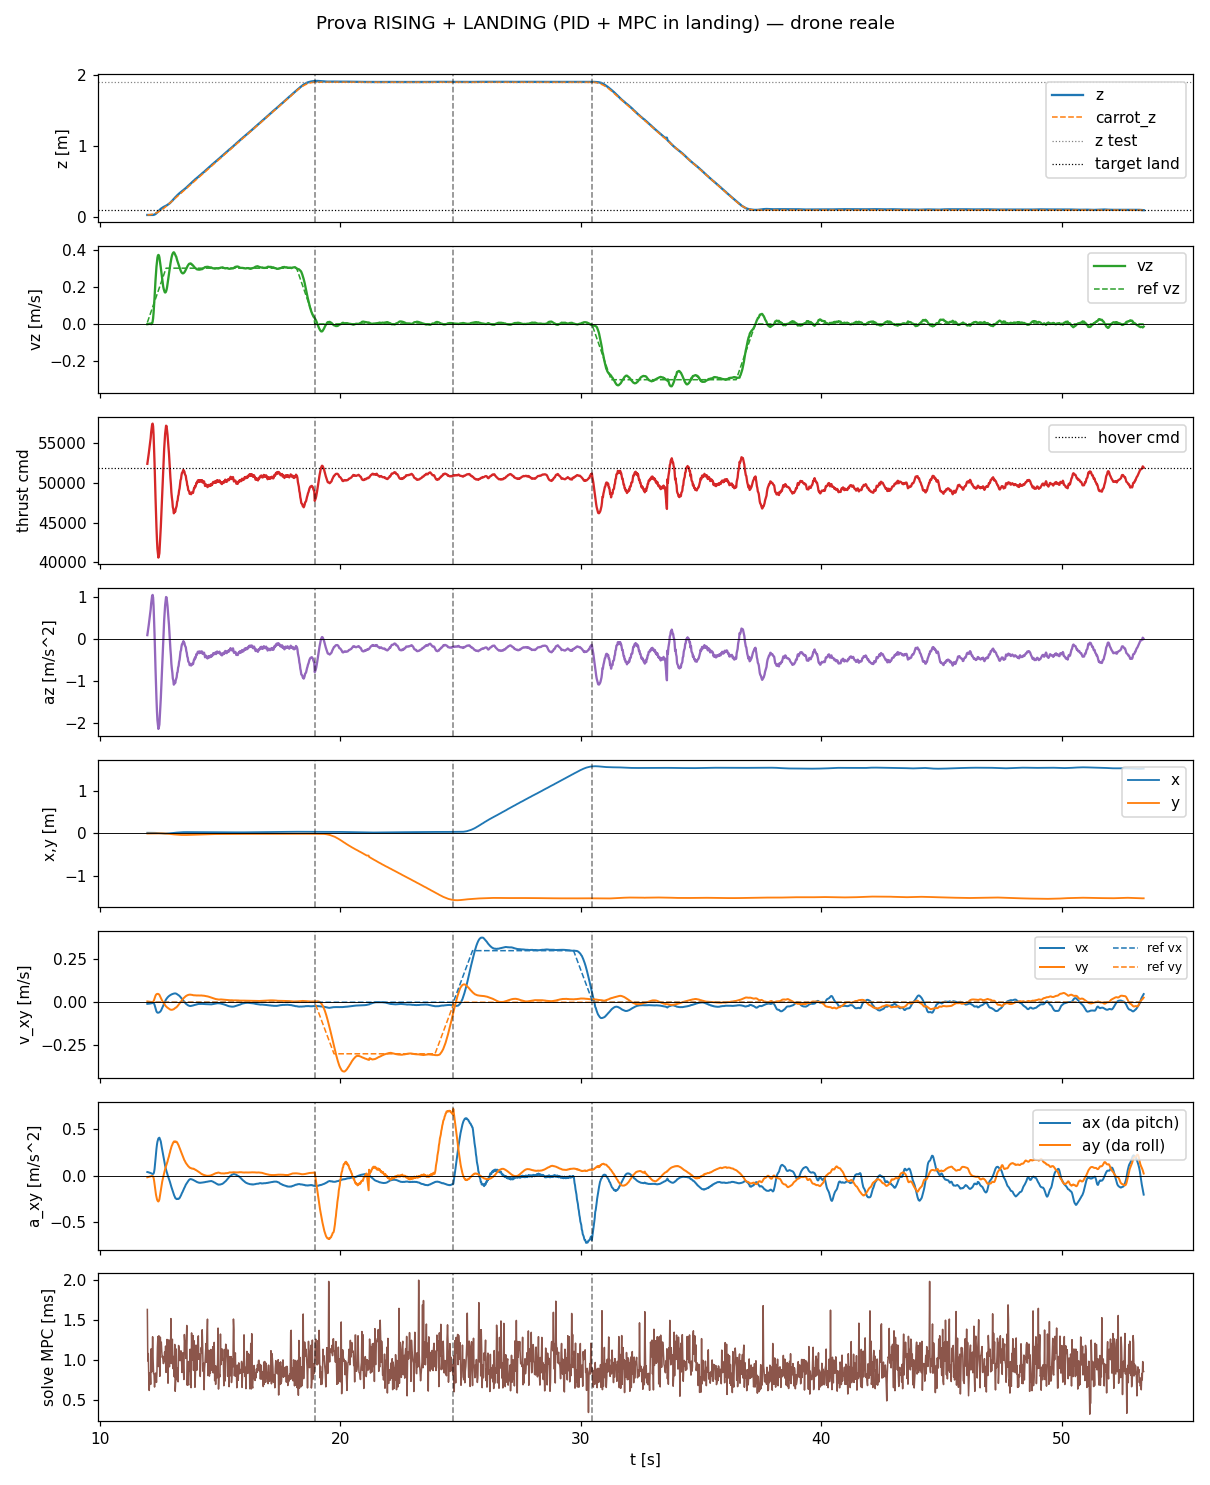

The data file committed next to this chart (first rows):
t, state, mode, x, y, z, vx, vy, vz, carrot_x, carrot_y, carrot_z, force, cmd, az, roll, pitch, solve_ms, ref_vx, ref_vy, ref_vz
11.98, rising, 0, 0.01201, -0.005808, 0.03228, -0.009574, 0.004617, -0.001259, 0.01201, -0.005808, 0.03235, 0.4949, 52394, 0.08874, 0.001866, 0.003869, 1.632, 0.0, 0.0, 0.007605
12, rising, 0, 0.01201, -0.005797, 0.03227, -0.009403, 0.004325, -0.001138, 0.01201, -0.005808, 0.03258, 0.4986, 52787, 0.1629, 0.001735, 0.003771, 0.988, 0.0, 0.0, 0.01514
12.02, rising, 0, 0.012, -0.005801, 0.03228, -0.009156, 0.003943, -0.0004437, 0.01201, -0.005808, 0.03296, 0.5021, 53147, 0.231, 0.001571, 0.003647, 1.081, 0.0, 0.0, 0.02265
12.04, rising, 0, 0.012, -0.005804, 0.03227, -0.00866, 0.003454, 1.8541861209087074e-05, 0.01201, -0.005808, 0.03349, 0.5071, 53684, 0.3325, 0.001365, 0.003421, 0.7949, 0.0, 0.0, 0.0302
12.06, rising, 0, 0.01201, -0.005804, 0.03229, -0.008384, 0.003075, 0.0005437, 0.01201, -0.005808, 0.03417, 0.5114, 54138, 0.4182, 0.001206, 0.003283, 0.6204, 0.0, 0.0, 0.03765
12.08, rising, 0, 0.01201, -0.005821, 0.03228, -0.008101, 0.002701, 0.001592, 0.01201, -0.005808, 0.03499, 0.5157, 54588, 0.5032, 0.001038, 0.003143, 0.8341, 0.0, 0.0, 0.04512
12.1, rising, 0, 0.012, -0.005804, 0.03231, -0.007542, 0.002192, 0.0007141, 0.01201, -0.005808, 0.03597, 0.5211, 55159, 0.611, 0.0008449, 0.002905, 0.8423, 0.0, 0.0, 0.05264
12.12, rising, 0, 0.012, -0.005853, 0.03232, -0.00722, 0.001848, 0.001956, 0.01201, -0.005808, 0.03709, 0.5256, 55635, 0.7011, 0.0006688, 0.002759, 0.6964, 0.0, 0.0, 0.0601
12.14, rising, 0, 0.012, -0.005835, 0.03234, -0.006541, 0.00143, -0.001513, 0.01201, -0.005808, 0.03837, 0.5326, 56383, 0.8423, 0.000517, 0.002463, 1.14, 0.0, 0.0, 0.0676
12.16, rising, 0, 0.012, -0.005791, 0.03236, -0.006015, 0.001294, 0.0003548, 0.01201, -0.005808, 0.03982, 0.5373, 56877, 0.9357, 0.0004948, 0.00225, 0.8506, 0.0, 0.0, 0.07522
12.18, rising, 0, 0.01195, -0.005801, 0.03239, -0.005218, 0.001175, 0.002907, 0.01201, -0.005808, 0.04139, 0.5417, 57343, 1.024, 0.0004392, 0.001971, 0.9889, 0.0, 0.0, 0.08269
12.2, rising, 0, 0.01188, -0.005805, 0.03257, -0.004629, 0.001388, 0.01212, 0.01201, -0.005808, 0.04311, 0.5427, 57453, 1.045, 0.0005136, 0.001802, 1.291, 0.0, 0.0, 0.09013
12.22, rising, 0, 0.0118, -0.0058, 0.03295, -0.004353, 0.00255, 0.02953, 0.01201, -0.005808, 0.04498, 0.5396, 57126, 0.9828, 0.0009508, 0.001771, 1.017, 0.0, 0.0, 0.0976
12.24, rising, 0, 0.01153, -0.005796, 0.03415, -0.004915, 0.00617, 0.05927, 0.01201, -0.005808, 0.04703, 0.5296, 56066, 0.7825, 0.002339, 0.002219, 0.8305, 0.0, 0.0, 0.1052
12.26, rising, 0, 0.01134, -0.005635, 0.03558, -0.008411, 0.01292, 0.09965, 0.01201, -0.005808, 0.0492, 0.5141, 54426, 0.4727, 0.005159, 0.003791, 0.8234, 0.0, 0.0, 0.1127
12.28, rising, 0, 0.01075, -0.005494, 0.03882, -0.01505, 0.02204, 0.142, 0.01201, -0.005808, 0.0516, 0.4958, 52483, 0.1055, 0.009145, 0.007092, 0.6629, 0.0, 0.0, 0.1204
12.3, rising, 0, 0.01029, -0.005275, 0.04177, -0.02487, 0.03118, 0.1898, 0.01201, -0.005808, 0.054, 0.4749, 50270, -0.3127, 0.01358, 0.01193, 0.8045, 0.0, 0.0, 0.1276
12.32, rising, 0, 0.009779, -0.005089, 0.04525, -0.03609, 0.03803, 0.2336, 0.01201, -0.005808, 0.05661, 0.4557, 48243, -0.6955, 0.01732, 0.0178, 0.8379, 0.0, 0.0, 0.1351
12.34, rising, 0, 0.008892, -0.004668, 0.05154, -0.04626, 0.04301, 0.2717, 0.01201, -0.005808, 0.05943, 0.4362, 46179, -1.085, 0.02077, 0.02407, 0.8227, 0.0, 0.0, 0.1427
12.36, rising, 0, 0.008185, -0.004361, 0.05637, -0.0536, 0.0463, 0.3073, 0.01201, -0.005808, 0.06233, 0.4198, 44440, -1.414, 0.02345, 0.02919, 0.7214, 0.0, 0.0, 0.1501
12.38, rising, 0, 0.006849, -0.003764, 0.0644, -0.05811, 0.04798, 0.3337, 0.01201, -0.005808, 0.0655, 0.4045, 42816, -1.721, 0.02576, 0.03385, 0.8607, 0.0, 0.0, 0.1578
12.4, rising, 0, 0.005892, -0.003407, 0.07001, -0.0604, 0.04843, 0.3559, 0.01201, -0.005808, 0.06863, 0.3939, 41702, -1.931, 0.02705, 0.03689, 1.16, 0.0, 0.0, 0.1651
12.42, rising, 0, 0.004942, -0.003164, 0.07604, -0.06111, 0.0489, 0.3675, 0.01201, -0.005808, 0.07202, 0.3886, 41138, -2.038, 0.02791, 0.03874, 1.293, 0.0, 0.0, 0.1726
12.44, rising, 0, 0.003579, -0.002654, 0.08504, -0.06077, 0.04781, 0.3715, 0.01201, -0.005808, 0.07553, 0.3835, 40599, -2.14, 0.02825, 0.0405, 0.9189, 0.0, 0.0, 0.1801
12.46, rising, 0, 0.002617, -0.002424, 0.09106, -0.06003, 0.04615, 0.369, 0.01201, -0.005808, 0.07921, 0.3856, 40817, -2.099, 0.02748, 0.0409, 1.303, 0.0, 0.0, 0.1876
12.48, rising, 0, 0.001123, -0.002106, 0.09974, -0.05856, 0.043, 0.3587, 0.01201, -0.005808, 0.08317, 0.3887, 41149, -2.036, 0.02596, 0.04135, 1.216, 0.0, 0.0, 0.1954
12.5, rising, 0, 0.0002174, -0.001959, 0.1054, -0.05649, 0.03775, 0.342, 0.01201, -0.005808, 0.08702, 0.3984, 42171, -1.843, 0.02284, 0.04022, 0.7974, 0.0, 0.0, 0.2026
12.52, rising, 0, -0.0006128, -0.001909, 0.1107, -0.05404, 0.03245, 0.3229, 0.01201, -0.005808, 0.09117, 0.4102, 43421, -1.607, 0.01964, 0.03867, 1.286, 0.0, 0.0, 0.2102
12.54, rising, 0, -0.001713, -0.001941, 0.1182, -0.05043, 0.02573, 0.3032, 0.01201, -0.005808, 0.09541, 0.4196, 44414, -1.419, 0.01596, 0.03713, 1.122, 0.0, 0.0, 0.2176
12.56, rising, 0, -0.002445, -0.002073, 0.123, -0.04527, 0.01982, 0.2824, 0.01201, -0.005808, 0.09986, 0.4332, 45864, -1.145, 0.01261, 0.03425, 1.224, 0.0, 0.0, 0.2251
12.58, rising, 0, -0.003136, -0.00221, 0.1274, -0.03885, 0.01342, 0.2599, 0.01201, -0.005808, 0.1045, 0.4485, 47474, -0.8408, 0.009199, 0.03084, 1.108, 0.0, 0.0, 0.2327
12.6, rising, 0, -0.004046, -0.002592, 0.1334, -0.03225, 0.00842, 0.2385, 0.01201, -0.005808, 0.1092, 0.4612, 48819, -0.5868, 0.006443, 0.02792, 1.033, 0.0, 0.0, 0.2401
12.62, rising, 0, -0.004693, -0.003096, 0.1388, -0.02569, 0.003938, 0.2184, 0.01201, -0.005808, 0.1142, 0.4746, 50244, -0.3175, 0.003946, 0.02491, 1.047, 0.0, 0.0, 0.2479
12.64, rising, 0, -0.005011, -0.003503, 0.1421, -0.01904, -0.001043, 0.2014, 0.01201, -0.005808, 0.1191, 0.4886, 51722, -0.03822, 0.00146, 0.02173, 0.9588, 0.0, 0.0, 0.2551
12.66, rising, 0, -0.005278, -0.003945, 0.1452, -0.01247, -0.005066, 0.189, 0.01201, -0.005808, 0.1242, 0.5011, 53044, 0.2114, -0.0005347, 0.01878, 0.9565, 0.0, 0.0, 0.2626
12.68, rising, 0, -0.005391, -0.004456, 0.1482, -0.006089, -0.009103, 0.1795, 0.01201, -0.005808, 0.1296, 0.5126, 54263, 0.4419, -0.002497, 0.01596, 1.002, 0.0, 0.0, 0.2702
12.7, rising, 0, -0.005411, -0.005275, 0.1525, 8.9805900643114e-05, -0.01382, 0.172, 0.01201, -0.005808, 0.1351, 0.5214, 55200, 0.6189, -0.004892, 0.01333, 1.101, 0.0, 0.0, 0.2776
12.72, rising, 0, -0.005318, -0.005931, 0.1552, 0.005992, -0.01825, 0.169, 0.01201, -0.005808, 0.1408, 0.5304, 56152, 0.7986, -0.006973, 0.01081, 0.979, 0.0, 0.0, 0.2852
12.74, rising, 0, -0.005013, -0.006872, 0.1594, 0.01139, -0.02157, 0.1703, 0.01201, -0.005808, 0.1465, 0.5354, 56679, 0.8983, -0.008851, 0.008464, 1.175, 0.0, 0.0, 0.2926
12.76, rising, 0, -0.004798, -0.007548, 0.1623, 0.0163, -0.02447, 0.1755, 0.01201, -0.005808, 0.1523, 0.5402, 57189, 0.9946, -0.01035, 0.006413, 0.8455, 0.0, 0.0, 0.3
12.78, rising, 0, -0.004462, -0.008247, 0.1652, 0.02064, -0.02762, 0.1843, 0.01201, -0.005808, 0.1584, 0.5397, 57133, 0.984, -0.01204, 0.004563, 0.94, 0.0, 0.0, 0.3
12.8, rising, 0, -0.003856, -0.00942, 0.1699, 0.02442, -0.02979, 0.1974, 0.01201, -0.005808, 0.1644, 0.5347, 56606, 0.8845, -0.01385, 0.002737, 1.258, 0.0, 0.0, 0.3
12.82, rising, 0, -0.003382, -0.01023, 0.1733, 0.02774, -0.03189, 0.2145, 0.01201, -0.005808, 0.1704, 0.5294, 56044, 0.7783, -0.01539, 0.001151, 1.175, 0.0, 0.0, 0.3
12.84, rising, 0, -0.002535, -0.01153, 0.1789, 0.03077, -0.03458, 0.2317, 0.01201, -0.005808, 0.1764, 0.5214, 55200, 0.6188, -0.01765, -0.0006414, 0.7108, 0.0, 0.0, 0.3
12.86, rising, 0, -0.001947, -0.01241, 0.1829, 0.03355, -0.03667, 0.2511, 0.01201, -0.005808, 0.1824, 0.5142, 54432, 0.4737, -0.0194, -0.002191, 1.251, 0.0, 0.0, 0.3
12.88, rising, 0, -0.001307, -0.01327, 0.1872, 0.03582, -0.03851, 0.2691, 0.01201, -0.005808, 0.1884, 0.5073, 53708, 0.3369, -0.02107, -0.00362, 1.104, 0.0, 0.0, 0.3
12.9, rising, 0, -0.000256, -0.01475, 0.1941, 0.03797, -0.04056, 0.2872, 0.01201, -0.005808, 0.1945, 0.4973, 52644, 0.1359, -0.02351, -0.005403, 0.916, 0.0, 0.0, 0.3
12.92, rising, 0, 0.0004719, -0.0157, 0.199, 0.03993, -0.04172, 0.3063, 0.01201, -0.005808, 0.2004, 0.4891, 51775, -0.02823, -0.02515, -0.006891, 1.25, 0.0, 0.0, 0.3
12.94, rising, 0, 0.001662, -0.01721, 0.2068, 0.04177, -0.0432, 0.3234, 0.01201, -0.005808, 0.2064, 0.4783, 50633, -0.244, -0.02761, -0.008809, 0.9694, 0.0, 0.0, 0.3
12.96, rising, 0, 0.002502, -0.01827, 0.2123, 0.04353, -0.04371, 0.3398, 0.01201, -0.005808, 0.2124, 0.4707, 49830, -0.3958, -0.02917, -0.01042, 1.518, 0.0, 0.0, 0.3
12.98, rising, 0, 0.003758, -0.01982, 0.2209, 0.04498, -0.04386, 0.3531, 0.01201, -0.005808, 0.2184, 0.4609, 48791, -0.592, -0.0312, -0.01235, 0.9568, 0.0, 0.0, 0.3
13, rising, 0, 0.004718, -0.02088, 0.2268, 0.04636, -0.04418, 0.365, 0.01201, -0.005808, 0.2244, 0.455, 48167, -0.7099, -0.03268, -0.01397, 1.136, 0.0, 0.0, 0.3
13.02, rising, 0, 0.005627, -0.02193, 0.2329, 0.04744, -0.04348, 0.3741, 0.01201, -0.005808, 0.2304, 0.4504, 47681, -0.8017, -0.03363, -0.01539, 1.26, 0.0, 0.0, 0.3
13.04, rising, 0, 0.007066, -0.02348, 0.2422, 0.04844, -0.04305, 0.3797, 0.01201, -0.005808, 0.2364, 0.4435, 46950, -0.9399, -0.03536, -0.01739, 0.8937, 0.0, 0.0, 0.3
13.06, rising, 0, 0.007984, -0.02451, 0.2485, 0.04929, -0.04161, 0.3838, 0.01201, -0.005808, 0.2425, 0.4413, 46713, -0.9846, -0.03583, -0.01869, 1.02, 0.0, 0.0, 0.3
13.08, rising, 0, 0.009516, -0.02603, 0.2579, 0.05026, -0.04044, 0.3856, 0.01201, -0.005808, 0.2484, 0.4361, 46165, -1.088, -0.03711, -0.02076, 1.045, 0.0, 0.0, 0.3
13.1, rising, 0, 0.01047, -0.02705, 0.2641, 0.05084, -0.03838, 0.383, 0.01201, -0.005808, 0.2544, 0.437, 46264, -1.069, -0.03703, -0.02186, 0.7902, 0.0, 0.0, 0.3
13.12, rising, 0, 0.01154, -0.02806, 0.2703, 0.05111, -0.03614, 0.3782, 0.01201, -0.005808, 0.2604, 0.4392, 46496, -1.026, -0.03674, -0.02284, 1.195, 0.0, 0.0, 0.3
13.14, rising, 0, 0.01298, -0.02948, 0.2795, 0.0511, -0.03427, 0.3726, 0.01201, -0.005808, 0.2664, 0.438, 46363, -1.051, -0.03729, -0.02422, 0.61, 0.0, 0.0, 0.3
13.16, rising, 0, 0.01399, -0.03043, 0.2855, 0.05102, -0.03153, 0.3661, 0.01201, -0.005808, 0.2724, 0.4412, 46708, -0.9855, -0.03663, -0.02492, 0.7464, 0.0, 0.0, 0.3
... 2,012 more rows
